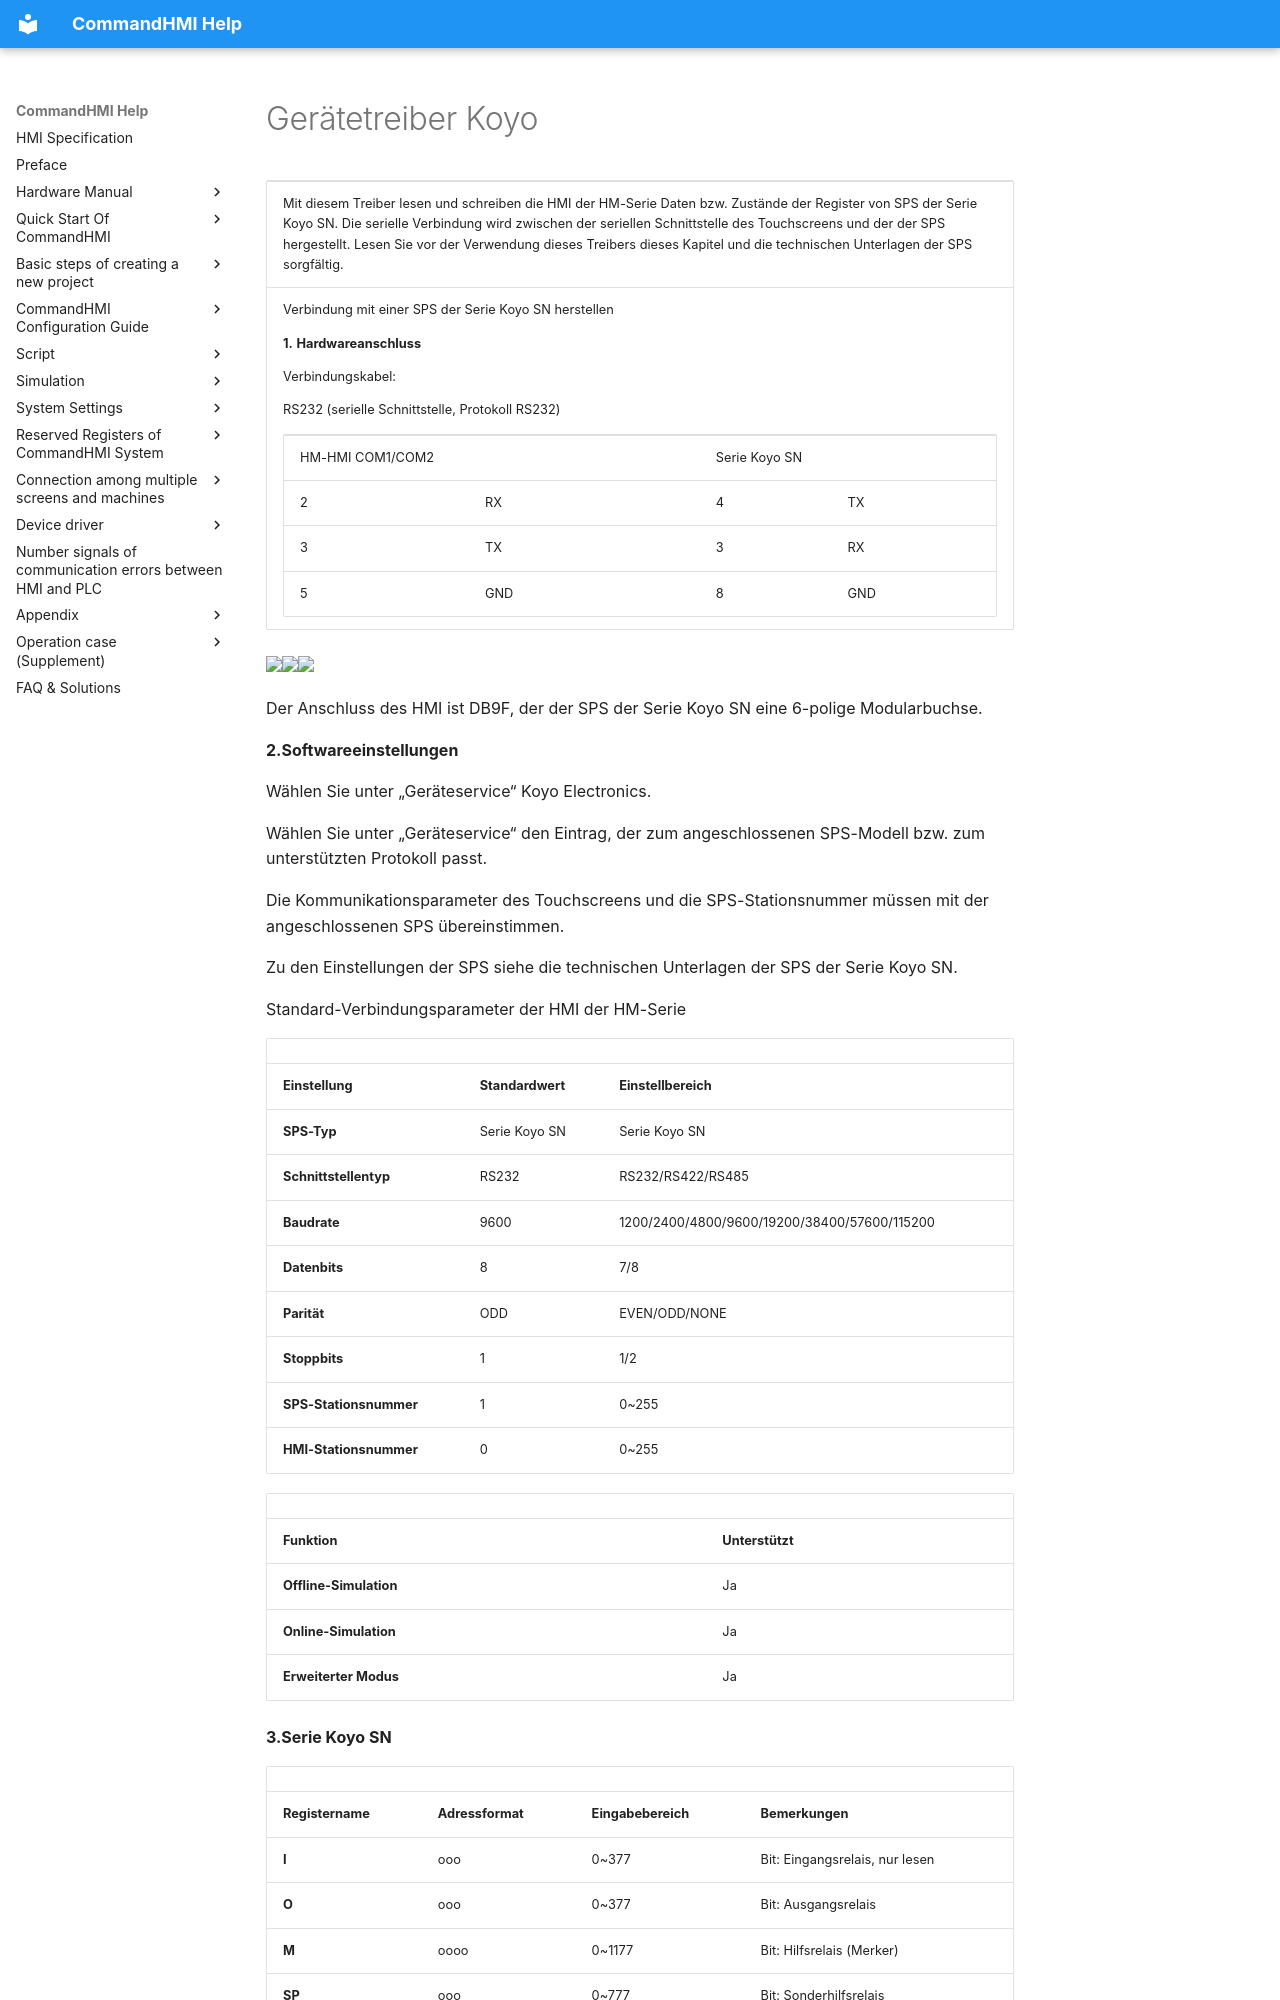

repository: AceAutomation/commandhmi-aide · page: de/drivers/koyo.html · generator: mkdocs

# Gerätetreiber Koyo

<table>
<colgroup>
<col style="width: 100%" />
</colgroup>
<tbody>
<tr class="odd">
<td><p>Mit diesem Treiber lesen und schreiben die HMI der HM-Serie Daten bzw. Zustände der Register von SPS der Serie Koyo SN. Die serielle Verbindung wird zwischen der seriellen Schnittstelle des Touchscreens und der der SPS hergestellt. Lesen Sie vor der Verwendung dieses Treibers dieses Kapitel und die technischen Unterlagen der SPS sorgfältig.</p></td>
</tr>
<tr class="even">
<td><p> Verbindung mit einer SPS der Serie Koyo SN herstellen</p>
<p><strong>1.</strong> <strong>Hardwareanschluss</strong></p>
<p>Verbindungskabel:</p>
<p>RS232 (serielle Schnittstelle, Protokoll RS232)</p>
<table>
<tbody>
<tr class="odd">
<td colspan="2"><p>HM-HMI COM1/COM2</p></td>
<td colspan="2"><p>Serie Koyo SN</p></td>
</tr>
<tr class="even">
<td><p>2</p></td>
<td><p>RX</p></td>
<td><p>4</p></td>
<td><p>TX</p></td>
</tr>
<tr class="odd">
<td><p>3</p></td>
<td><p>TX</p></td>
<td><p>3</p></td>
<td><p>RX</p></td>
</tr>
<tr class="even">
<td><p>5</p></td>
<td><p>GND</p></td>
<td><p>8</p></td>
<td><p>GND</p></td>
</tr>
</tbody>
</table></td>
</tr>
</tbody>
</table>

<img src="../../drivers/koyo.files/image006.gif" width="278" /><img src="../../drivers/koyo.files/image007.gif" width="130" /><img src="../../drivers/koyo.files/image008.gif" width="90" />

Der Anschluss des HMI ist DB9F, der der SPS der Serie Koyo SN eine 6-polige Modularbuchse.

**2.Softwareeinstellungen**

Wählen Sie unter „Geräteservice“ Koyo Electronics.

Wählen Sie unter „Geräteservice“ den Eintrag, der zum angeschlossenen SPS-Modell bzw. zum unterstützten Protokoll passt.

Die Kommunikationsparameter des Touchscreens und die SPS-Stationsnummer müssen mit der angeschlossenen SPS übereinstimmen.

Zu den Einstellungen der SPS siehe die technischen Unterlagen der SPS der Serie Koyo SN.

Standard-Verbindungsparameter der HMI der HM-Serie

|                             |                             |                                              |
|-----------------------------|-----------------------------|----------------------------------------------|
| **Einstellung**            | **Standardwert** | **Einstellbereich**                            |
| **SPS-Typ**                | Serie Koyo SN              | Serie Koyo SN                               |
| **Schnittstellentyp** | RS232                       | RS232/RS422/RS485                            |
| **Baudrate**               | 9600                        | 1200/2400/4800/9600/19200/38400/57600/115200 |
| **Datenbits**         | 8                           | 7/8                                          |
| **Parität**              | ODD                         | EVEN/ODD/NONE                                |
| **Stoppbits**         | 1                           | 1/2                                          |
| **SPS-Stationsnummer**      | 1                           | 0~255                                        |
| **HMI-Stationsnummer**      | 0                           | 0~255                                        |

|                         |                             |
|-------------------------|-----------------------------|
| **Funktion** | **Unterstützt** |
| **Offline-Simulation** | Ja                         |
| **Online-Simulation**  | Ja                         |
| **Erweiterter Modus**       | Ja                         |

**3.Serie Koyo SN**
